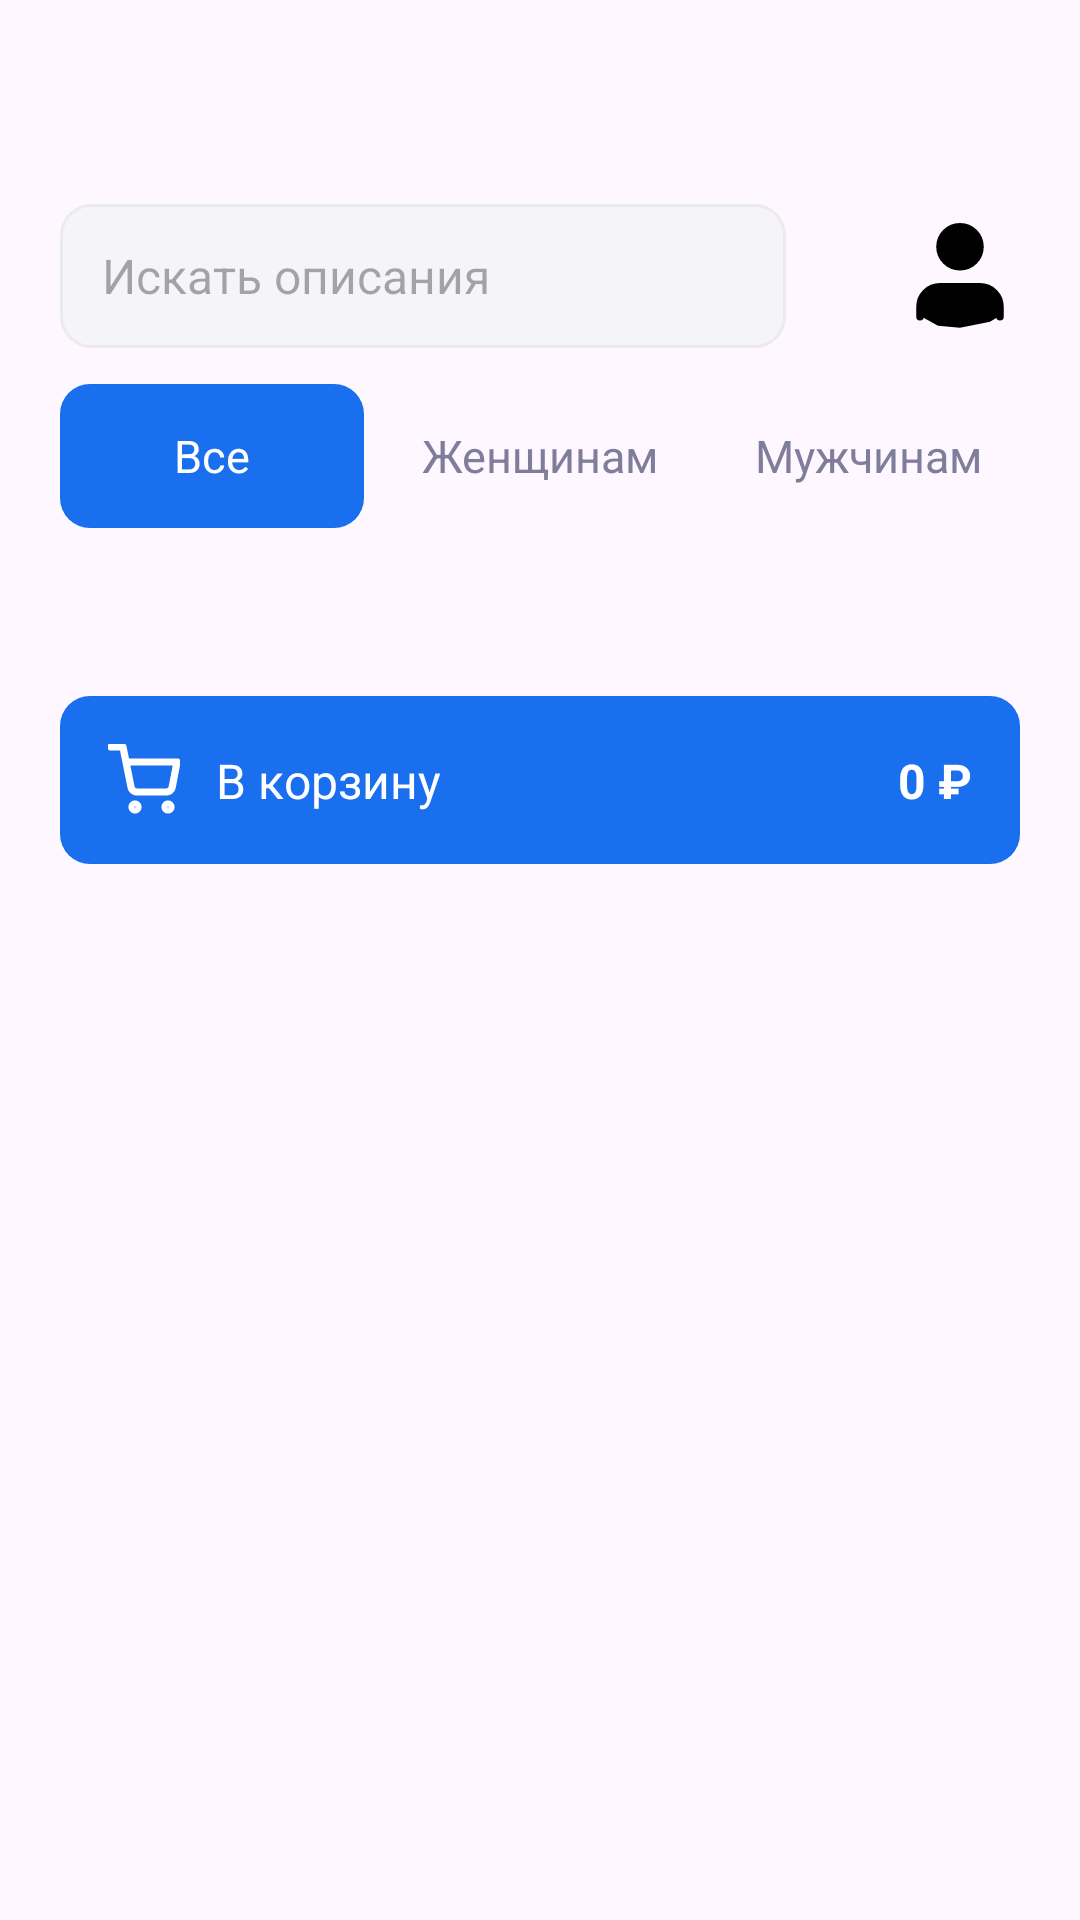

This screen was rendered from an Android layout file. Write that file and the resources it references.
<!-- AndroidManifest.xml: application theme Theme.Practika -->
<!-- res/layout/fragment_catalog.xml -->
<?xml version="1.0" encoding="utf-8"?>
<ScrollView
    xmlns:android="http://schemas.android.com/apk/res/android"
    xmlns:app="http://schemas.android.com/apk/res-auto"
    xmlns:tools="http://schemas.android.com/tools"
    android:layout_width="match_parent"
    android:layout_height="match_parent"
    android:fillViewport="true"
    android:scrollbars="none">

    <androidx.constraintlayout.widget.ConstraintLayout
        android:layout_width="match_parent"
        android:layout_height="wrap_content"
        android:paddingStart="20dp"
        android:paddingEnd="20dp"
        android:paddingBottom="20dp">

        
        <EditText
            android:id="@+id/editText"
            android:layout_width="0dp"
            android:layout_height="48dp"
            android:layout_marginTop="68dp"
            android:layout_marginEnd="38dp"
            android:background="@drawable/shape_rounded"
            android:drawableStart="@drawable/ic_search"
            android:drawablePadding="8dp"
            android:gravity="center_vertical"
            android:hint="Искать описания"
            android:imeOptions="actionSearch"
            android:inputType="text"
            android:paddingStart="14dp"
            android:paddingEnd="14dp"
            android:textSize="16sp"
            app:layout_constraintEnd_toStartOf="@+id/iconProfile"
            app:layout_constraintStart_toStartOf="parent"
            app:layout_constraintTop_toTopOf="parent" />

        
        <ImageView
            android:id="@+id/iconProfile"
            android:layout_width="40dp"
            android:layout_height="40dp"
            android:src="@drawable/ic_user"
            app:layout_constraintBottom_toBottomOf="@+id/editText"
            app:layout_constraintEnd_toEndOf="parent"
            app:layout_constraintTop_toTopOf="@+id/editText" />

        
        <LinearLayout
            android:id="@+id/filterLayout"
            android:layout_width="0dp"
            android:layout_height="48dp"
            android:layout_marginTop="12dp"
            android:orientation="horizontal"
            app:layout_constraintEnd_toEndOf="parent"
            app:layout_constraintStart_toStartOf="@+id/editText"
            app:layout_constraintTop_toBottomOf="@+id/editText">

            <TextView
                android:id="@+id/filterAll"
                android:layout_width="0dp"
                android:layout_height="match_parent"
                android:layout_weight="1"
                android:layout_marginEnd="8dp"
                android:background="@drawable/shape_rounded_btn_enable"
                android:gravity="center"
                android:text="Все"
                android:textColor="@android:color/white"
                android:textSize="15sp" />

            <TextView
                android:id="@+id/filterWomen"
                android:layout_width="0dp"
                android:layout_height="match_parent"
                android:layout_weight="1"
                android:layout_marginEnd="8dp"
                android:background="@drawable/shape_rounded_back_disable"
                android:gravity="center"
                android:text="Женщинам"
                android:textColor="#7E7E9A"
                android:textSize="15sp" />

            <TextView
                android:id="@+id/filterMen"
                android:layout_width="0dp"
                android:layout_height="match_parent"
                android:layout_weight="1"
                android:background="@drawable/shape_rounded_back_disable"
                android:gravity="center"
                android:text="Мужчинам"
                android:textColor="#7E7E9A"
                android:textSize="15sp" />

        </LinearLayout>

        
        <androidx.recyclerview.widget.RecyclerView
            android:id="@+id/productsRecyclerView"
            android:layout_width="0dp"
            android:layout_height="wrap_content"
            android:layout_marginTop="20dp"
            android:nestedScrollingEnabled="false"
            app:layout_constraintEnd_toEndOf="parent"
            app:layout_constraintStart_toStartOf="parent"
            app:layout_constraintTop_toBottomOf="@+id/filterLayout" />

        
        <androidx.constraintlayout.widget.ConstraintLayout
            android:id="@+id/btnAddToCart"
            android:layout_width="match_parent"
            android:layout_height="56dp"
            android:layout_marginTop="36dp"
            android:background="@drawable/shape_rounded_btn_enable"
            android:clickable="true"
            android:focusable="true"
            android:foreground="?attr/selectableItemBackground"
            android:paddingStart="16dp"
            android:paddingEnd="16dp"
            app:layout_constraintEnd_toEndOf="parent"
            app:layout_constraintStart_toStartOf="parent"
            app:layout_constraintTop_toBottomOf="@+id/productsRecyclerView">

            <ImageView
                android:id="@+id/cartIcon"
                android:layout_width="24dp"
                android:layout_height="24dp"
                android:src="@drawable/ic_cart"
                app:layout_constraintBottom_toBottomOf="parent"
                app:layout_constraintStart_toStartOf="parent"
                app:layout_constraintTop_toTopOf="parent"
                app:tint="@android:color/white" />

            <TextView
                android:id="@+id/btnText"
                android:layout_width="0dp"
                android:layout_height="wrap_content"
                android:layout_marginStart="12dp"
                android:layout_marginEnd="12dp"
                android:text="В корзину"
                android:textColor="@android:color/white"
                android:textSize="16sp"
                app:layout_constraintBottom_toBottomOf="parent"
                app:layout_constraintEnd_toStartOf="@id/priceText"
                app:layout_constraintHorizontal_bias="0"
                app:layout_constraintHorizontal_chainStyle="packed"
                app:layout_constraintStart_toEndOf="@id/cartIcon"
                app:layout_constraintTop_toTopOf="parent" />

            <TextView
                android:id="@+id/priceText"
                android:layout_width="wrap_content"
                android:layout_height="wrap_content"
                android:text="0 ₽"
                android:textColor="@android:color/white"
                android:textSize="16sp"
                android:textStyle="bold"
                app:layout_constraintBottom_toBottomOf="parent"
                app:layout_constraintEnd_toEndOf="parent"
                app:layout_constraintTop_toTopOf="parent" />

        </androidx.constraintlayout.widget.ConstraintLayout>

    </androidx.constraintlayout.widget.ConstraintLayout>
</ScrollView>
<!-- resources referenced by this layout -->
<resources>
  <!-- drawable ic_cart (drawable) -->
  <vector xmlns:android="http://schemas.android.com/apk/res/android"
      android:width="20dp"
      android:height="20dp"
      android:viewportWidth="20"
      android:viewportHeight="20">
    <group>
      <clip-path
          android:pathData="M0,0h20v20h-20z"/>
      <path
          android:pathData="M7.5,18.333C7.96,18.333 8.333,17.96 8.333,17.5C8.333,17.04 7.96,16.667 7.5,16.667C7.04,16.667 6.667,17.04 6.667,17.5C6.667,17.96 7.04,18.333 7.5,18.333Z"
          android:strokeLineJoin="round"
          android:strokeWidth="2"
          android:fillColor="#00000000"
          android:strokeColor="#ffffff"
          android:strokeLineCap="round"/>
      <path
          android:pathData="M16.667,18.333C17.127,18.333 17.5,17.96 17.5,17.5C17.5,17.04 17.127,16.667 16.667,16.667C16.206,16.667 15.833,17.04 15.833,17.5C15.833,17.96 16.206,18.333 16.667,18.333Z"
          android:strokeLineJoin="round"
          android:strokeWidth="2"
          android:fillColor="#00000000"
          android:strokeColor="#ffffff"
          android:strokeLineCap="round"/>
      <path
          android:pathData="M0.833,0.833H4.167L6.4,11.992C6.476,12.375 6.685,12.72 6.99,12.965C7.294,13.211 7.676,13.341 8.067,13.333H16.167C16.558,13.341 16.939,13.211 17.244,12.965C17.548,12.72 17.757,12.375 17.833,11.992L19.167,5H5"
          android:strokeLineJoin="round"
          android:strokeWidth="2"
          android:fillColor="#00000000"
          android:strokeColor="#ffffff"
          android:strokeLineCap="round"/>
    </group>
  </vector>
  <!-- drawable ic_user (drawable) -->
  <vector xmlns:android="http://schemas.android.com/apk/res/android"
      android:width="32dp"
      android:height="32dp"
      android:viewportWidth="32"
      android:viewportHeight="32">
    <path
        android:pathData="M5.333,22.333V26.6L10.133,29.267L16,29.8L24,28.2L26.667,26.6L26.133,22.333L24,19.133H20.267H11.2C10.133,19.489 7.893,20.2 7.467,20.2C7.04,20.2 5.867,21.622 5.333,22.333Z"
        android:fillColor="#000000"/>
    <path
        android:pathData="M26.667,26.867V24.2C26.667,22.785 26.105,21.429 25.104,20.429C24.104,19.429 22.748,18.867 21.333,18.867H10.667C9.252,18.867 7.896,19.429 6.895,20.429C5.895,21.429 5.333,22.785 5.333,24.2V26.867"
        android:strokeLineJoin="round"
        android:strokeWidth="2"
        android:fillColor="#00000000"
        android:strokeColor="#000000"
        android:strokeLineCap="round"/>
    <path
        android:pathData="M16,13.533C18.945,13.533 21.333,11.146 21.333,8.2C21.333,5.255 18.945,2.867 16,2.867C13.054,2.867 10.667,5.255 10.667,8.2C10.667,11.146 13.054,13.533 16,13.533Z"
        android:strokeLineJoin="round"
        android:strokeWidth="2"
        android:fillColor="#000000"
        android:strokeColor="#000000"
        android:strokeLineCap="round"/>
  </vector>
  <!-- drawable shape_rounded (drawable) -->
  <?xml version="1.0" encoding="utf-8"?>
  <shape xmlns:android="http://schemas.android.com/apk/res/android">
  
      <solid android:color="#F5F5F9" />
      <corners android:radius="10dp" />
      <stroke
          android:width="1dp"
          android:color="#EBEBEB" />
  
  </shape>
  <!-- drawable shape_rounded_btn_enable (drawable) -->
  <?xml version="1.0" encoding="utf-8"?>
  <shape xmlns:android="http://schemas.android.com/apk/res/android">
  
      <solid android:color="#1A6FEE" />
      <corners android:radius="10dp" />
  </shape>
  <style name="Theme.Practika" parent="Base.Theme.Practika" />
  <style name="Base.Theme.Practika" parent="Theme.Material3.DayNight.NoActionBar">
          
          
      </style>
</resources>
